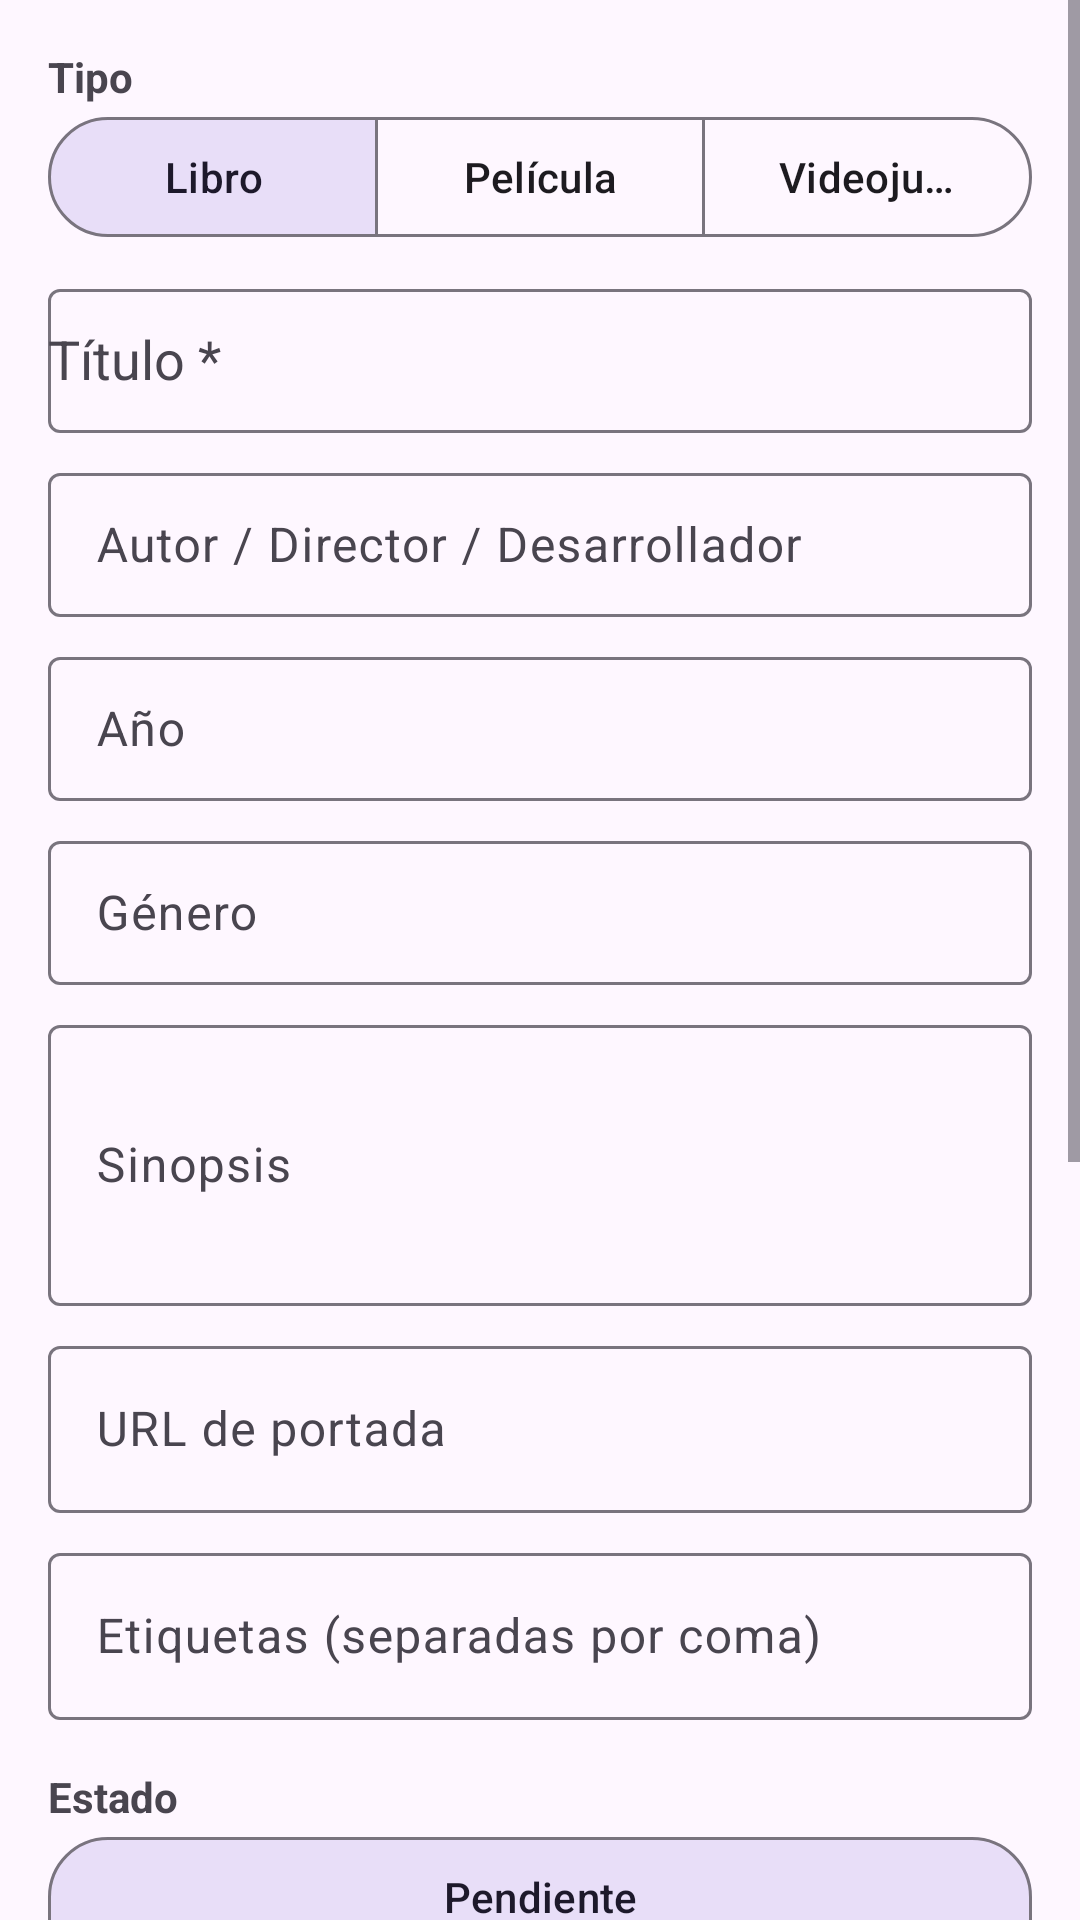

This screen was rendered from an Android layout file. Write that file and the resources it references.
<!-- AndroidManifest.xml: application theme Theme.MyLibrary -->
<!-- res/layout/fragment_add_edit.xml -->
<?xml version="1.0" encoding="utf-8"?>
<layout xmlns:android="http://schemas.android.com/apk/res/android"
    xmlns:app="http://schemas.android.com/apk/res-auto">
    <data>
        
    </data>
    <ScrollView
        android:layout_width="match_parent"
        android:layout_height="match_parent">

    <LinearLayout
        android:layout_width="match_parent"
        android:layout_height="wrap_content"
        android:orientation="vertical"
        android:padding="16dp">

        <TextView
            android:layout_width="match_parent"
            android:layout_height="wrap_content"
            android:text="@string/tipo"
            android:textStyle="bold"
            android:labelFor="@id/toggle_type" />

        <com.google.android.material.button.MaterialButtonToggleGroup
            android:id="@+id/toggle_type"
            android:layout_width="match_parent"
            android:layout_height="wrap_content"
            android:layout_marginBottom="8dp"
            android:contentDescription="@string/tipo"
            android:importantForAccessibility="yes"
            app:checkedButton="@id/btn_type_book"
            app:selectionRequired="true"
            app:singleSelection="true">

            <com.google.android.material.button.MaterialButton
                android:id="@+id/btn_type_book"
                style="@style/Widget.Material3.Button.OutlinedButton"
                android:layout_width="0dp"
                android:layout_height="wrap_content"
                android:layout_weight="1"
                android:text="@string/tipo_libro" />

            <com.google.android.material.button.MaterialButton
                android:id="@+id/btn_type_movie"
                style="@style/Widget.Material3.Button.OutlinedButton"
                android:layout_width="0dp"
                android:layout_height="wrap_content"
                android:layout_weight="1"
                android:text="@string/tipo_pelicula" />

            <com.google.android.material.button.MaterialButton
                android:id="@+id/btn_type_videogame"
                style="@style/Widget.Material3.Button.OutlinedButton"
                android:layout_width="0dp"
                android:layout_height="wrap_content"
                android:layout_weight="1"
                android:text="@string/tipo_videojuego" />

        </com.google.android.material.button.MaterialButtonToggleGroup>

        <com.google.android.material.textfield.TextInputLayout
            android:id="@+id/til_title"
            android:layout_width="match_parent"
            android:layout_height="wrap_content"
            android:hint="Título *"
            android:layout_marginBottom="8dp">

            <com.google.android.material.textfield.MaterialAutoCompleteTextView
                android:id="@+id/et_title"
                android:layout_width="match_parent"
                android:layout_height="48dp"
                android:completionThreshold="3"
                android:imeOptions="actionSearch"
                android:inputType="text"
                android:contentDescription="@string/titulo"
                android:importantForAccessibility="yes" />

        </com.google.android.material.textfield.TextInputLayout>

        <com.google.android.material.textfield.TextInputLayout
            android:layout_width="match_parent"
            android:layout_height="wrap_content"
            android:hint="Autor / Director / Desarrollador"
            android:layout_marginBottom="8dp">

            <com.google.android.material.textfield.TextInputEditText
                android:id="@+id/et_author"
                android:layout_width="match_parent"
                android:layout_height="48dp"
                android:contentDescription="@string/autor"
                android:importantForAccessibility="yes" />

        </com.google.android.material.textfield.TextInputLayout>

        <com.google.android.material.textfield.TextInputLayout
            android:layout_width="match_parent"
            android:layout_height="wrap_content"
            android:hint="Año"
            android:layout_marginBottom="8dp">

            <com.google.android.material.textfield.TextInputEditText
                android:id="@+id/et_year"
                android:layout_width="match_parent"
                android:layout_height="48dp"
                android:inputType="number"
                android:contentDescription="@string/ano"
                android:importantForAccessibility="yes" />

        </com.google.android.material.textfield.TextInputLayout>

        <com.google.android.material.textfield.TextInputLayout
            android:layout_width="match_parent"
            android:layout_height="wrap_content"
            android:hint="Género"
            android:layout_marginBottom="8dp">

            <com.google.android.material.textfield.TextInputEditText
                android:id="@+id/et_genre"
                android:layout_width="match_parent"
                android:layout_height="48dp"
                android:contentDescription="@string/genero"
                android:importantForAccessibility="yes" />

        </com.google.android.material.textfield.TextInputLayout>

        <com.google.android.material.textfield.TextInputLayout
            android:layout_width="match_parent"
            android:layout_height="wrap_content"
            android:hint="Sinopsis"
            android:layout_marginBottom="8dp">

            <com.google.android.material.textfield.TextInputEditText
                android:id="@+id/et_synopsis"
                android:layout_width="match_parent"
                android:layout_height="wrap_content"
                android:inputType="textMultiLine"
                android:minLines="3"
                android:contentDescription="@string/sinopsis"
                android:importantForAccessibility="yes" />

        </com.google.android.material.textfield.TextInputLayout>

        <com.google.android.material.textfield.TextInputLayout
            android:layout_width="match_parent"
            android:layout_height="wrap_content"
            android:hint="URL de portada"
            android:layout_marginBottom="8dp">

            <com.google.android.material.textfield.TextInputEditText
                android:id="@+id/et_cover_url"
                android:layout_width="match_parent"
                android:layout_height="wrap_content"
                android:inputType="textUri"
                android:contentDescription="@string/url_portada"
                android:importantForAccessibility="yes" />

        </com.google.android.material.textfield.TextInputLayout>

        <com.google.android.material.textfield.TextInputLayout
            android:layout_width="match_parent"
            android:layout_height="wrap_content"
            android:hint="Etiquetas (separadas por coma)"
            android:layout_marginBottom="8dp">

            <com.google.android.material.textfield.TextInputEditText
                android:id="@+id/et_tags"
                android:layout_width="match_parent"
                android:layout_height="wrap_content"
                android:contentDescription="@string/etiquetas"
                android:importantForAccessibility="yes" />

        </com.google.android.material.textfield.TextInputLayout>

        <TextView
            android:layout_width="match_parent"
            android:layout_height="wrap_content"
            android:layout_marginTop="8dp"
            android:text="@string/estado"
            android:textStyle="bold"
            android:labelFor="@id/toggle_status" />

        <com.google.android.material.button.MaterialButtonToggleGroup
            android:id="@+id/toggle_status"
            android:layout_width="match_parent"
            android:layout_height="wrap_content"
            android:layout_marginBottom="8dp"
            android:contentDescription="@string/estado"
            android:importantForAccessibility="yes"
            android:orientation="vertical"
            app:checkedButton="@id/btn_status_pending"
            app:selectionRequired="true"
            app:singleSelection="true">

            <com.google.android.material.button.MaterialButton
                android:id="@+id/btn_status_pending"
                style="@style/Widget.Material3.Button.OutlinedButton"
                android:layout_width="match_parent"
                android:layout_height="wrap_content"
                android:text="@string/estado_pendiente" />

            <com.google.android.material.button.MaterialButton
                android:id="@+id/btn_status_in_progress"
                style="@style/Widget.Material3.Button.OutlinedButton"
                android:layout_width="match_parent"
                android:layout_height="wrap_content"
                android:text="@string/estado_en_progreso" />

            <com.google.android.material.button.MaterialButton
                android:id="@+id/btn_status_completed"
                style="@style/Widget.Material3.Button.OutlinedButton"
                android:layout_width="match_parent"
                android:layout_height="wrap_content"
                android:text="@string/estado_completado" />

            <com.google.android.material.button.MaterialButton
                android:id="@+id/btn_status_abandoned"
                style="@style/Widget.Material3.Button.OutlinedButton"
                android:layout_width="match_parent"
                android:layout_height="wrap_content"
                android:text="@string/estado_abandonado" />

        </com.google.android.material.button.MaterialButtonToggleGroup>

        <TextView
            android:layout_width="match_parent"
            android:layout_height="wrap_content"
            android:layout_marginTop="8dp"
            android:text="@string/puntuacion"
            android:textStyle="bold"
            android:labelFor="@id/rating_bar" />

        <RatingBar
            android:id="@+id/rating_bar"
            android:layout_width="wrap_content"
            android:layout_height="wrap_content"
            android:layout_marginBottom="8dp"
            android:numStars="5"
            android:stepSize="0.5"
            android:contentDescription="@string/puntuacion"
            android:importantForAccessibility="yes" />

        <com.google.android.material.textfield.TextInputLayout
            android:layout_width="match_parent"
            android:layout_height="wrap_content"
            android:hint="Reseña personal"
            android:layout_marginBottom="16dp">

            <com.google.android.material.textfield.TextInputEditText
                android:id="@+id/et_review"
                android:layout_width="match_parent"
                android:layout_height="wrap_content"
                android:inputType="textMultiLine"
                android:minLines="2"
                android:contentDescription="@string/resena"
                android:importantForAccessibility="yes" />

        </com.google.android.material.textfield.TextInputLayout>

        <com.google.android.material.button.MaterialButton
            android:id="@+id/btn_save"
            android:layout_width="match_parent"
            android:layout_height="wrap_content"
            android:text="@string/guardar"
            android:contentDescription="@string/guardar"
            android:importantForAccessibility="yes" />

    </LinearLayout>

</ScrollView>
</layout>
<!-- resources referenced by this layout -->
<resources>
  <string name="ano">Año</string>
  <string name="autor">Autor / Director / Desarrollador</string>
  <string name="estado">Estado</string>
  <string name="estado_abandonado">Abandonado</string>
  <string name="estado_completado">Completado</string>
  <string name="estado_en_progreso">En progreso</string>
  <string name="estado_pendiente">Pendiente</string>
  <string name="etiquetas">Etiquetas (separadas por coma)</string>
  <string name="genero">Género</string>
  <string name="guardar">Guardar</string>
  <string name="puntuacion">Puntuación</string>
  <string name="resena">Reseña personal</string>
  <string name="sinopsis">Sinopsis</string>
  <string name="tipo">Tipo</string>
  <string name="tipo_libro">Libro</string>
  <string name="tipo_pelicula">Película</string>
  <string name="tipo_videojuego">Videojuego</string>
  <string name="titulo">Título *</string>
  <string name="url_portada">URL de portada</string>
  <style name="Theme.MyLibrary" parent="Base.Theme.MyLibrary" />
  <style name="Base.Theme.MyLibrary" parent="Theme.Material3.DayNight.NoActionBar">
      </style>
</resources>
